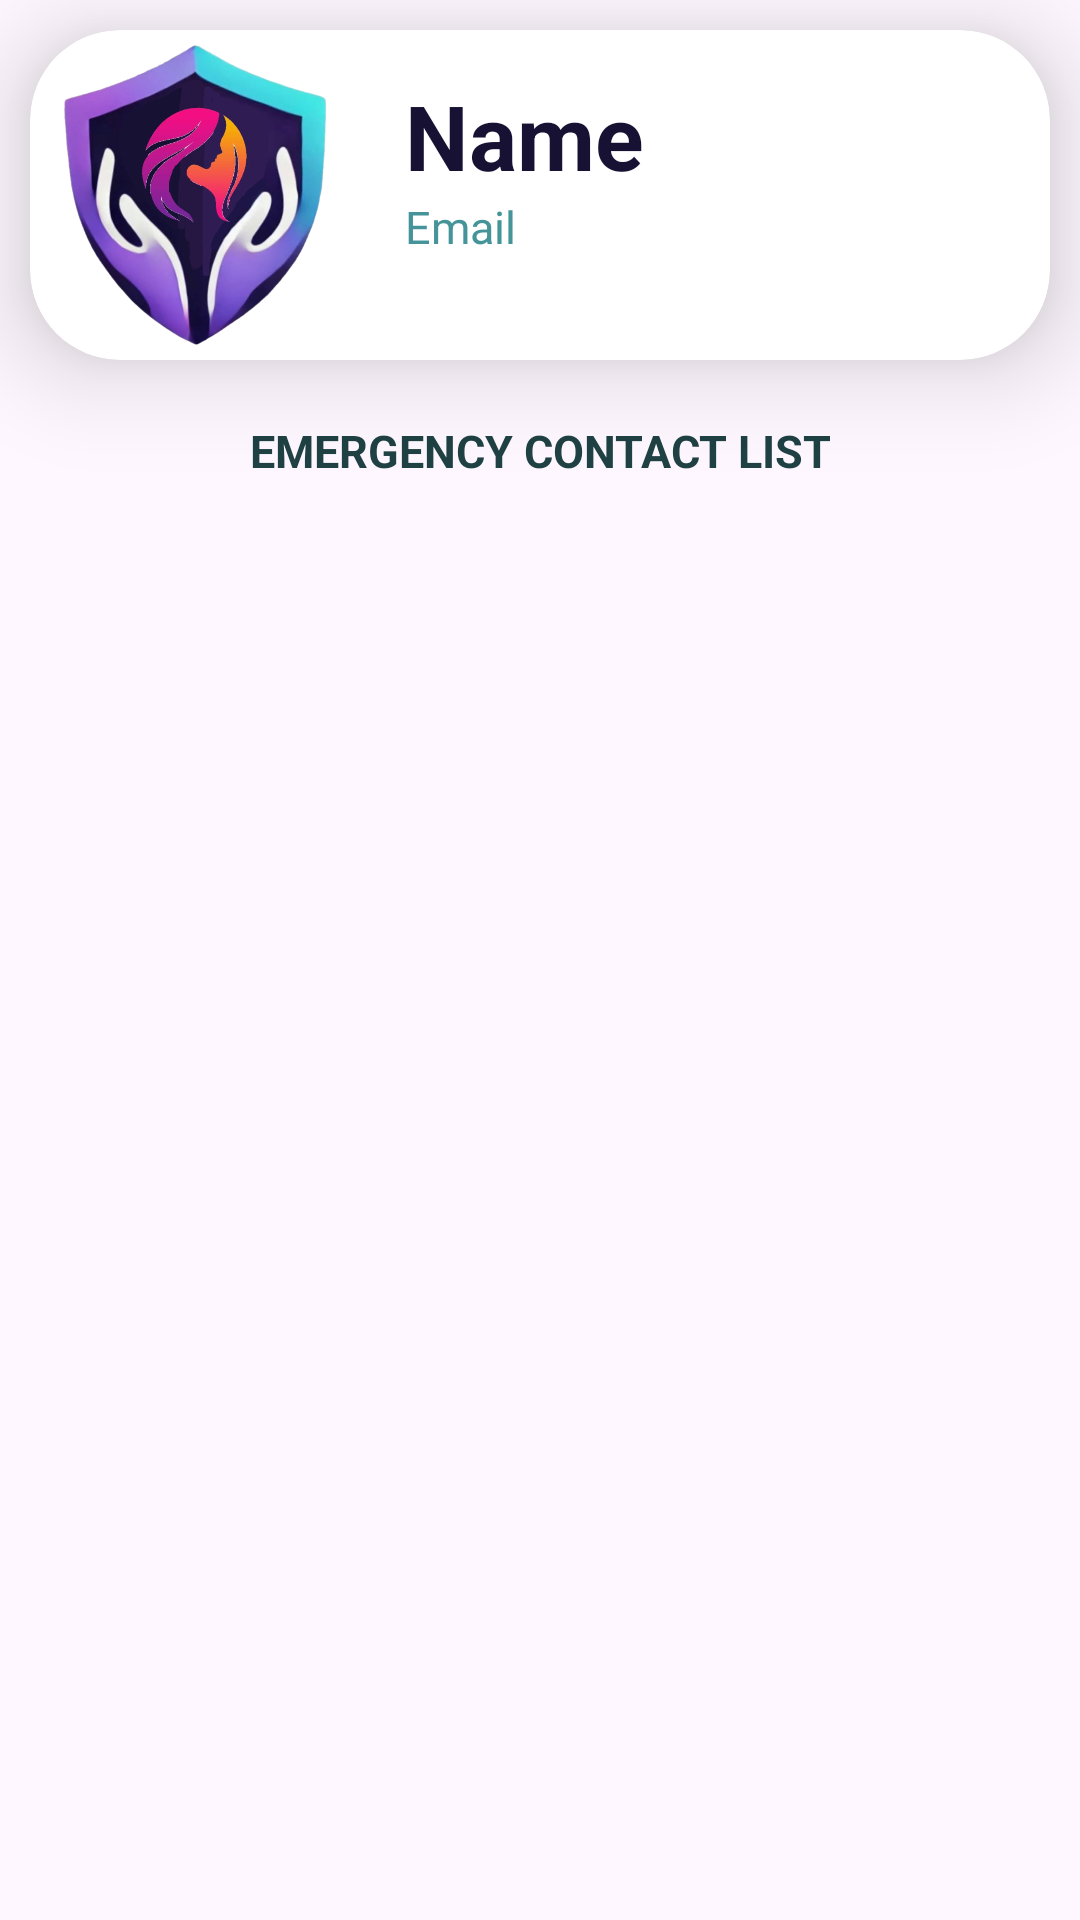

Produce the Android XML layout that renders to this screen, including the resource entries it uses.
<!-- AndroidManifest.xml: application theme Theme.ProtecttaWomenSafetyApp -->
<!-- res/layout/activity_user_info.xml -->
<?xml version="1.0" encoding="utf-8"?>
<LinearLayout xmlns:android="http://schemas.android.com/apk/res/android"
    xmlns:app="http://schemas.android.com/apk/res-auto"
    xmlns:tools="http://schemas.android.com/tools"
    android:id="@+id/main"
    android:layout_width="match_parent"
    android:layout_height="match_parent"
    android:orientation="vertical"
    android:gravity="center"
    tools:context=".UserInfo">




        <LinearLayout
            android:layout_width="match_parent"
            android:layout_height="match_parent"
            android:orientation="vertical">

            <androidx.cardview.widget.CardView
                android:layout_width="match_parent"
                android:layout_height="wrap_content"
                app:cardCornerRadius="30dp"
                app:cardElevation="20dp"
                android:layout_margin="10dp">

                <LinearLayout
                    android:layout_width="match_parent"
                    android:layout_height="wrap_content"
                    android:orientation="horizontal">

                    <ImageView
                        android:layout_width="100dp"
                        android:layout_height="100dp"
                        android:layout_margin="5dp"
                        android:id="@+id/user_dp"
                        android:src="@drawable/protectta_logo"/>

                    <LinearLayout
                        android:layout_width="match_parent"
                        android:layout_height="wrap_content"
                        android:orientation="vertical">

                        <TextView
                            android:layout_width="wrap_content"
                            android:layout_height="wrap_content"
                            android:layout_marginTop="15dp"
                            android:layout_marginLeft="15dp"
                            android:id="@+id/user_name"
                            android:textSize="30dp"
                            android:textStyle="bold"
                            android:textColor="@color/blueDark"
                            android:text="Name"/>

                        <TextView
                            android:layout_width="wrap_content"
                            android:layout_height="wrap_content"
                            android:layout_marginLeft="15dp"
                            android:id="@+id/user_mail"
                            android:textSize="15dp"
                            android:textColor="@color/blue"
                            android:text="Email"/>
                    </LinearLayout>

                </LinearLayout>
            </androidx.cardview.widget.CardView>


            <LinearLayout
                android:layout_width="match_parent"
                android:layout_height="wrap_content"
                android:orientation="vertical"
                android:gravity="center">

                <TextView
                    android:layout_width="match_parent"
                    android:layout_height="wrap_content"
                    android:textSize="15sp"
                    android:textStyle="bold"
                    android:gravity="center"
                    android:layout_margin="10dp"
                    android:textColor="@color/blueWithBlack"
                    android:text="EMERGENCY CONTACT LIST"/>

                <ListView
                    android:layout_width="match_parent"
                    android:layout_height="wrap_content"
                    android:id="@+id/contact_list"
                    android:background="@drawable/border_rec"/>

            </LinearLayout>

        </LinearLayout>




</LinearLayout>
<!-- resources referenced by this layout -->
<resources>
  <color name="blue">#FF459499</color>
  <color name="blueDark">#171133</color>
  <color name="blueWithBlack">#1F4143</color>
  <!-- drawable border_rec (drawable) -->
  <?xml version="1.0" encoding="utf-8"?>
  <shape xmlns:android="http://schemas.android.com/apk/res/android"
      android:shape="rectangle">
  
  
      <stroke
          android:width="2dp"
          android:color="@color/blue"/>
  
  
  </shape>
  <!-- drawable protectta_logo: png bitmap (drawable, 370041 bytes) -->
  <style name="Theme.ProtecttaWomenSafetyApp" parent="Base.Theme.ProtecttaWomenSafetyApp" />
  <style name="Base.Theme.ProtecttaWomenSafetyApp" parent="Theme.Material3.DayNight.NoActionBar">
          
          
      </style>
</resources>
